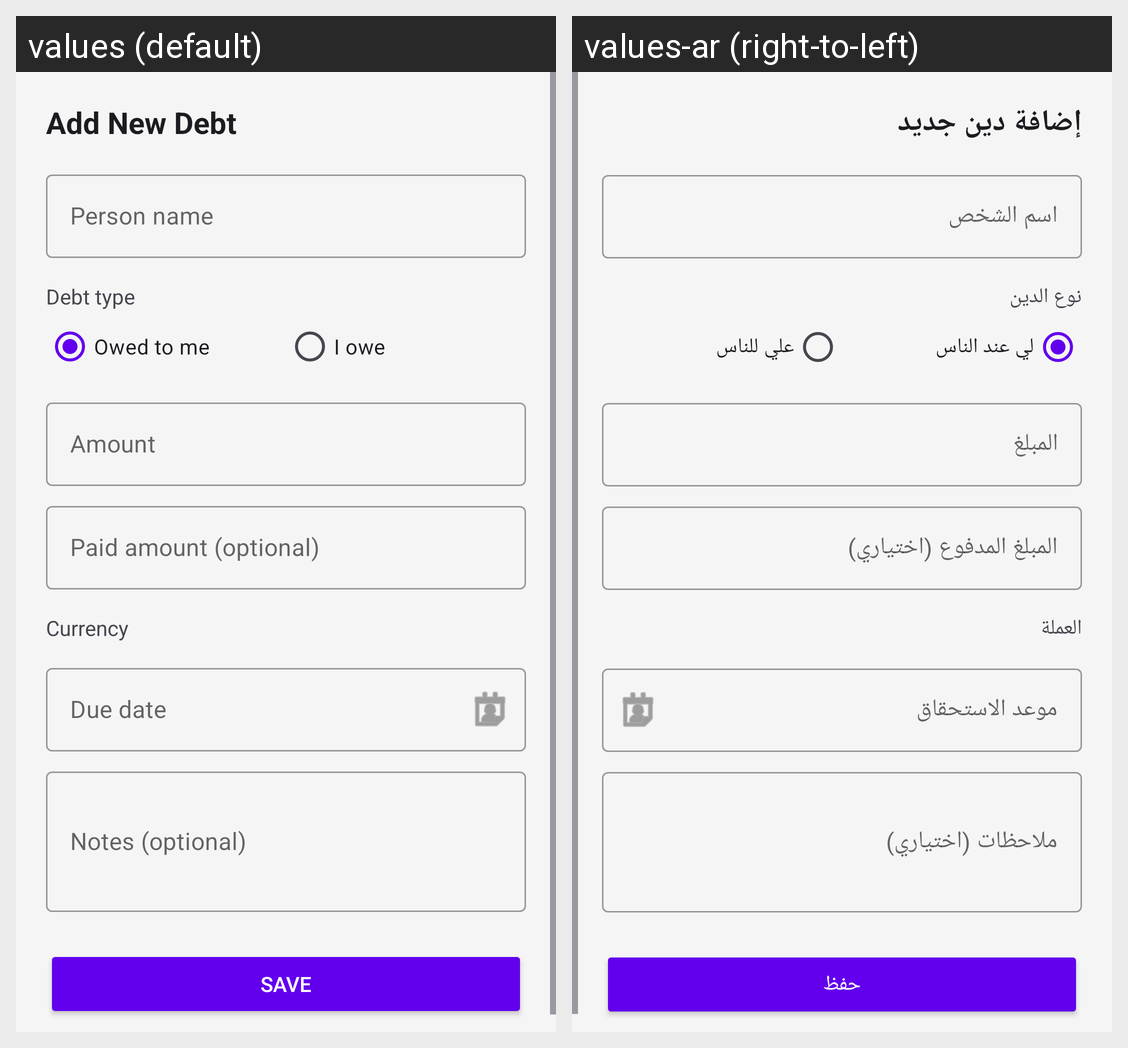

Here is an Android app screen in its default locale and in the app's own translations. Write out the translated-string differences for the strings that appear on this screen.
Android screen res/layout/dialog_add_debt.xml rendered under 2 locales, left to right: values (default), values-ar (right-to-left). Device: Nexus 5 (rendered at 1080×1920; each locale shown at half size, 540×960, under a caption strip naming it); theme Theme.MasarifiPro.
Strings drawn on this screen, with the default value and each locale's value (text and hints the layout hard-codes, and strings that could not be matched under every locale, appear in the picture but are not listed):

add_debt_title
  values: Add New Debt
  values-ar: إضافة دين جديد

person_name
  values: Person name
  values-ar: اسم الشخص

debt_type
  values: Debt type
  values-ar: نوع الدين

owed_to_me
  values: Owed to me
  values-ar: لي عند الناس

owed_by_me
  values: I owe
  values-ar: علي للناس

amount
  values: Amount
  values-ar: المبلغ

paid_amount_optional
  values: Paid amount (optional)
  values-ar: المبلغ المدفوع (اختياري)

currency
  values: Currency
  values-ar: العملة

due_date
  values: Due date
  values-ar: موعد الاستحقاق

notes_optional
  values: Notes (optional)
  values-ar: ملاحظات (اختياري)

save
  values: Save
  values-ar: حفظ
